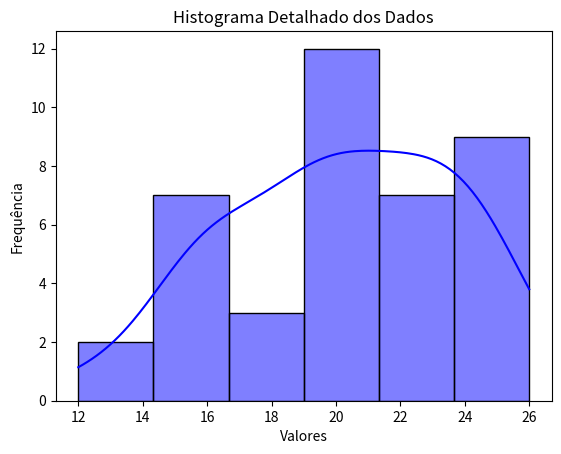

The matplotlib source for this figure:
## CÁLCULOS NECESSÁRIOS PARA AS MEDIDAS DE DISPERSÃO

import numpy as np
import math
import seaborn as sns
import matplotlib.pyplot as plt

data = [14,19,24,19,16,20,24,20,21,22,24,18,17,23,26,22,23,25,25,19,18,16,15,24,21,16,19,21,23,20,22,22,16,16,16,12,25,19,24,20]
data.sort()
print(data)

desvio_padrao = np.std(data)
print("\nDesvio padrão = ", desvio_padrao)

variancia = math.sqrt(desvio_padrao)
print("\nVariancia = ", variancia)

amplitude = max(data) - min(data)
print("\nAmplitude = ", amplitude)

def calcula_numero_de_classes(arr):
    n = len(arr) # seja n o tamanho do vetor!
    print("\nTamanho do vetor = ", n)
    k = math.sqrt(n)
    numero_de_classes_arredondado = round(k)
    return numero_de_classes_arredondado
 
num_classes = calcula_numero_de_classes(data)
print(num_classes)

# Gerar o histograma detalhado
sns.histplot(data, kde=True, bins=num_classes, color='blue', edgecolor='black')

# Configurar os rótulos do eixo x e y
plt.xlabel('Valores')
plt.ylabel('Frequência')
plt.title('Histograma Detalhado dos Dados')

# Exibir o histograma
plt.show()
